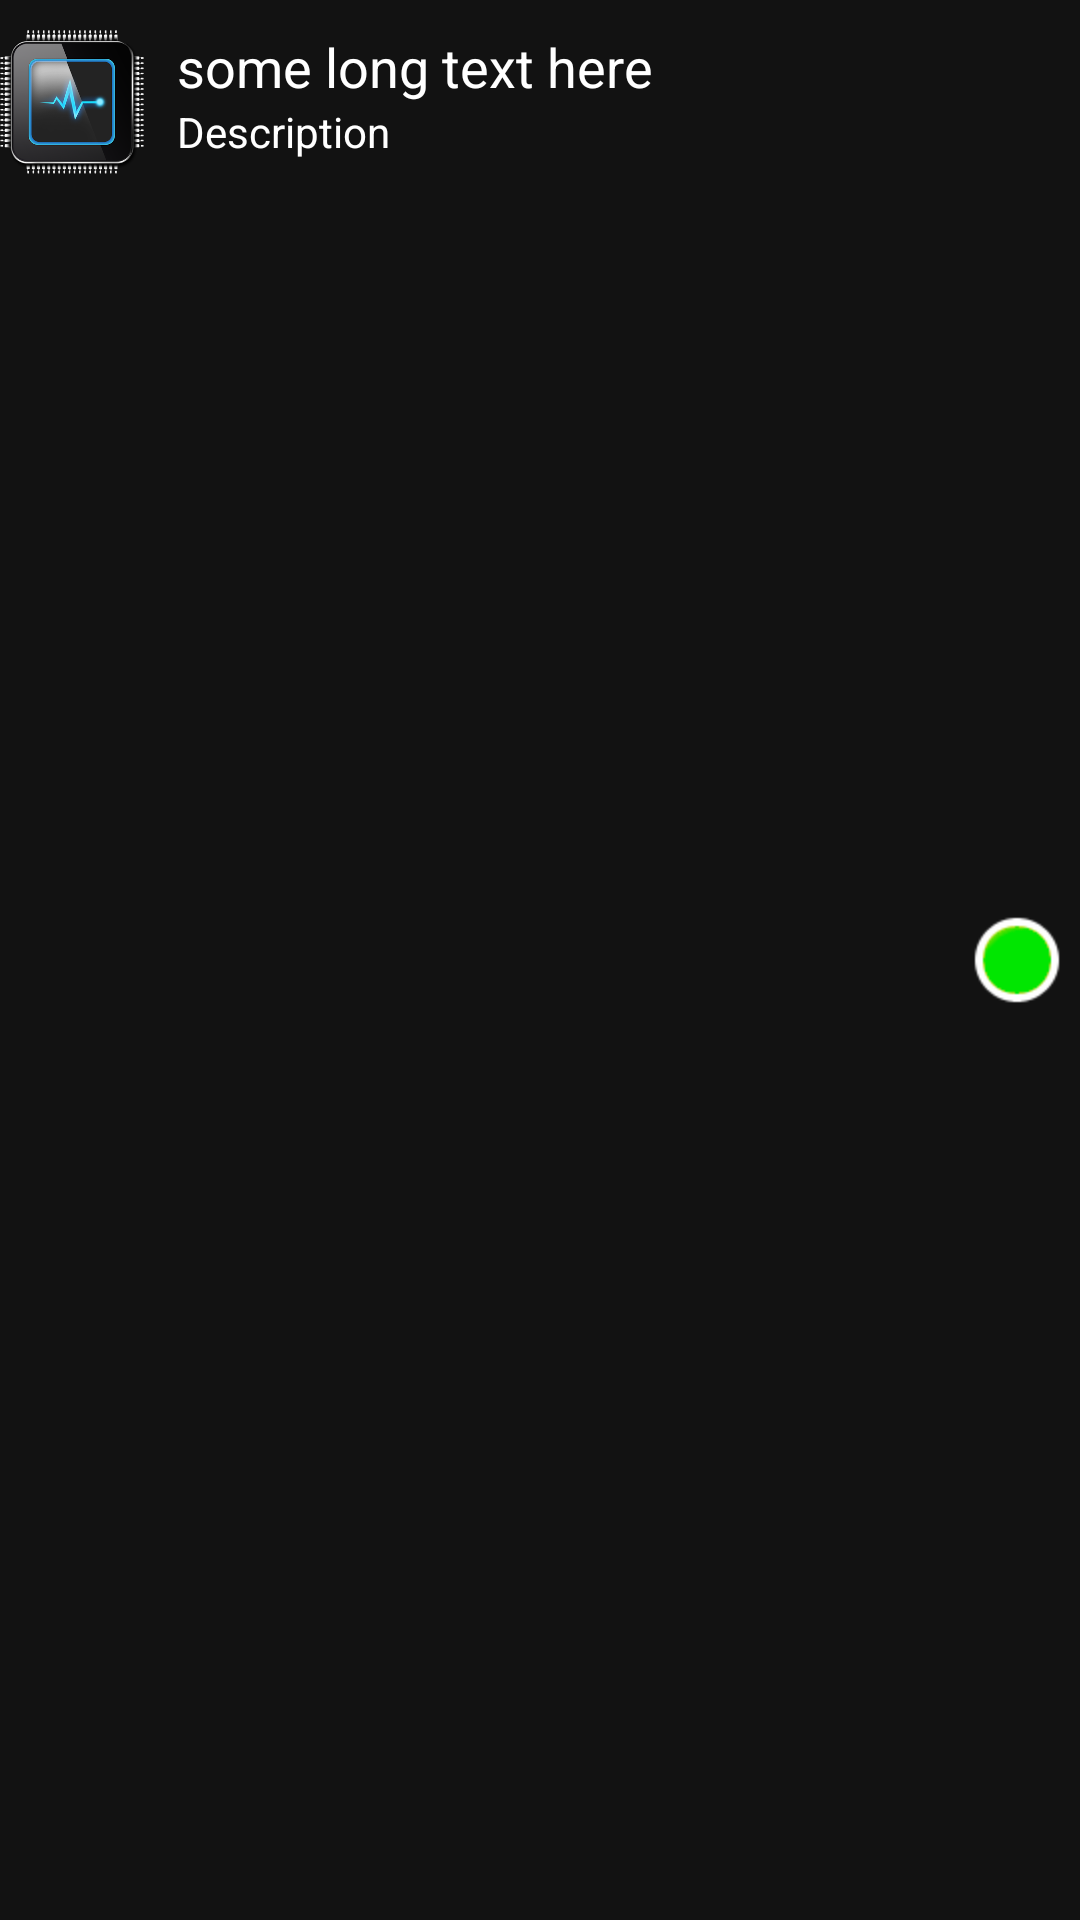

This screen was rendered from an Android layout file. Write that file and the resources it references.
<!-- AndroidManifest.xml: application theme SWTheme -->
<!-- res/layout/activity_main_row2.xml -->
<?xml version="1.0" encoding="utf-8"?>
<LinearLayout xmlns:android="http://schemas.android.com/apk/res/android"
    android:layout_width="fill_parent"
    android:layout_height="wrap_content"
    android:paddingLeft="0dp"
    android:layout_marginLeft="0dp"
    android:paddingBottom="10dp"
    android:paddingTop="10dp"
    android:orientation="vertical">

    <RelativeLayout
        android:layout_width="fill_parent"
        android:layout_height="fill_parent"
        android:orientation="horizontal">

        <ImageView
            android:id="@+id/activity_main_row_app_icon"
            android:layout_width="48dp"
            android:layout_height="48dp"
            android:layout_alignParentLeft="true"
            android:layout_marginLeft="0dp"
            android:paddingLeft="0dp"
            android:src="@drawable/cpu"/>

        <LinearLayout
            android:layout_width="match_parent"
            android:layout_height="wrap_content"
            android:paddingLeft="5dp"
            android:orientation="horizontal"
            android:layout_toRightOf="@+id/activity_main_row_app_icon"
            android:layout_toLeftOf="@+id/activity_main_row_fwstate_icon"
            android:layout_marginLeft="6dp">

            <LinearLayout
                android:layout_width="match_parent"
                android:layout_height="wrap_content"
                android:paddingRight="10dp"
                android:orientation="vertical" >

                <TextView
                    android:id="@+id/activity_main_row_app_name"
                    android:layout_width="wrap_content"
                    android:layout_height="wrap_content"
                    android:text="some long text here"
                    android:textSize="18sp"
                    android:textColor="@android:color/white"
                    android:ellipsize="end"
                    android:singleLine="true"
                    android:maxLines="1"/>

                <TextView
                    android:id="@+id/activity_main_row_app_traffic"
                    android:layout_width="wrap_content"
                    android:layout_height="wrap_content"
                    android:textColor="@android:color/white"
                    android:text="Description"
                    android:ellipsize="end"
                    android:maxLines="1"
                    android:singleLine="true" />

            </LinearLayout>

        </LinearLayout>

        <ImageView
            android:id="@+id/activity_main_row_fwstate_icon"
            android:layout_width="32dp"
            android:layout_height="32dp"
            android:layout_alignParentRight="true"
            android:layout_centerInParent="true"
            android:layout_marginRight="5dp"
            android:src="@drawable/fw_app_on" />

    </RelativeLayout>


    <LinearLayout
        android:id="@+id/activity_main_row_app_expand"
        android:layout_width="match_parent"
        android:layout_height="wrap_content"
        android:layout_marginLeft="20dp"
        android:layout_marginTop="8dp"
        android:orientation="vertical"
        android:paddingLeft="5dp"
        android:visibility="visible">

        // Container for multiple package names
        <LinearLayout xmlns:android="http://schemas.android.com/apk/res/android"
            android:id="@+id/activity_main_row_app_expand_text"
            android:layout_width="match_parent"
            android:layout_height="wrap_content"
            android:orientation="vertical"
            android:paddingRight="10dp">

        </LinearLayout>

            <TextView
                android:id="@+id/activity_main_row_app_uid"
                android:layout_width="wrap_content"
                android:layout_height="wrap_content"
                android:layout_centerVertical="true"
                android:ellipsize="end"
                android:maxLines="1"
                android:singleLine="true"
                android:text="UID: "
                android:textColor="@android:color/white" />

        <LinearLayout xmlns:android="http://schemas.android.com/apk/res/android"
            android:layout_width="wrap_content"
            android:layout_height="wrap_content"
            android:orientation="vertical"
            android:visibility="gone">


        </LinearLayout>

    </LinearLayout>

</LinearLayout>
<!-- resources referenced by this layout -->
<resources>
  <!-- drawable cpu: png bitmap (drawable, 68967 bytes) -->
  <!-- drawable fw_app_on: png bitmap (drawable, 1308 bytes) -->
  <style name="SWTheme" parent="Theme.AppCompat">
          <item name="android:statusBarColor">@color/core_grey_95</item>
          <item name="android:windowLightStatusBar">false</item>
          <item name="android:navigationBarColor">@color/core_grey_95</item>
          <item name="android:windowBackground">@color/core_grey_95</item>
          <item name="android:dialogTheme">@style/SWDialog</item>
      </style>
  <color name="core_grey_95">#121212</color>
  <style name="SWDialog" parent="android:Theme.Holo.Dialog">
          <item name="android:windowMinWidthMajor">90%</item>
          <item name="android:windowMinWidthMinor">90%</item>
      </style>
</resources>
